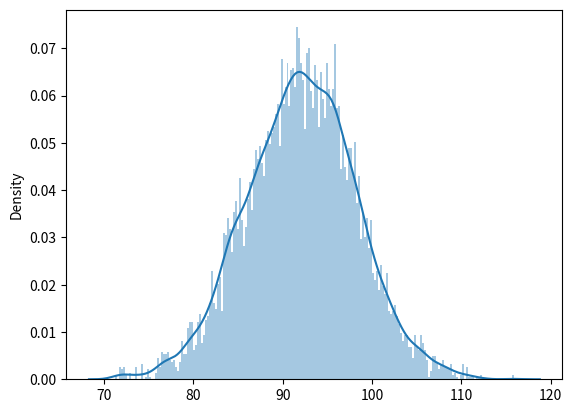

This figure's Python source:
#!/usr/bin/env python

import numpy as np
import seaborn as sns
import matplotlib.pyplot as plt
from scipy.stats import norm

def _main():
    # add observation data here
    obs = np.array( [ 100, 85, 92 ] )
    prior = norm(np.mean(obs),np.std(obs))
    samples = np.zeros(10000)
    samples[0] = 105
    for i in range(1,len(samples)):
        proposal = samples[i-1] + np.random.randn()*5
        if prior.pdf(proposal) / prior.pdf(samples[i-1]) > np.random.uniform():
            samples[i] = proposal
        else:
            samples[i] = samples[i-1]

    sns.distplot(samples, bins=200)
    plt.show()

    return 0



if __name__ == '__main__':
    import sys
    sys.exit( _main() )
